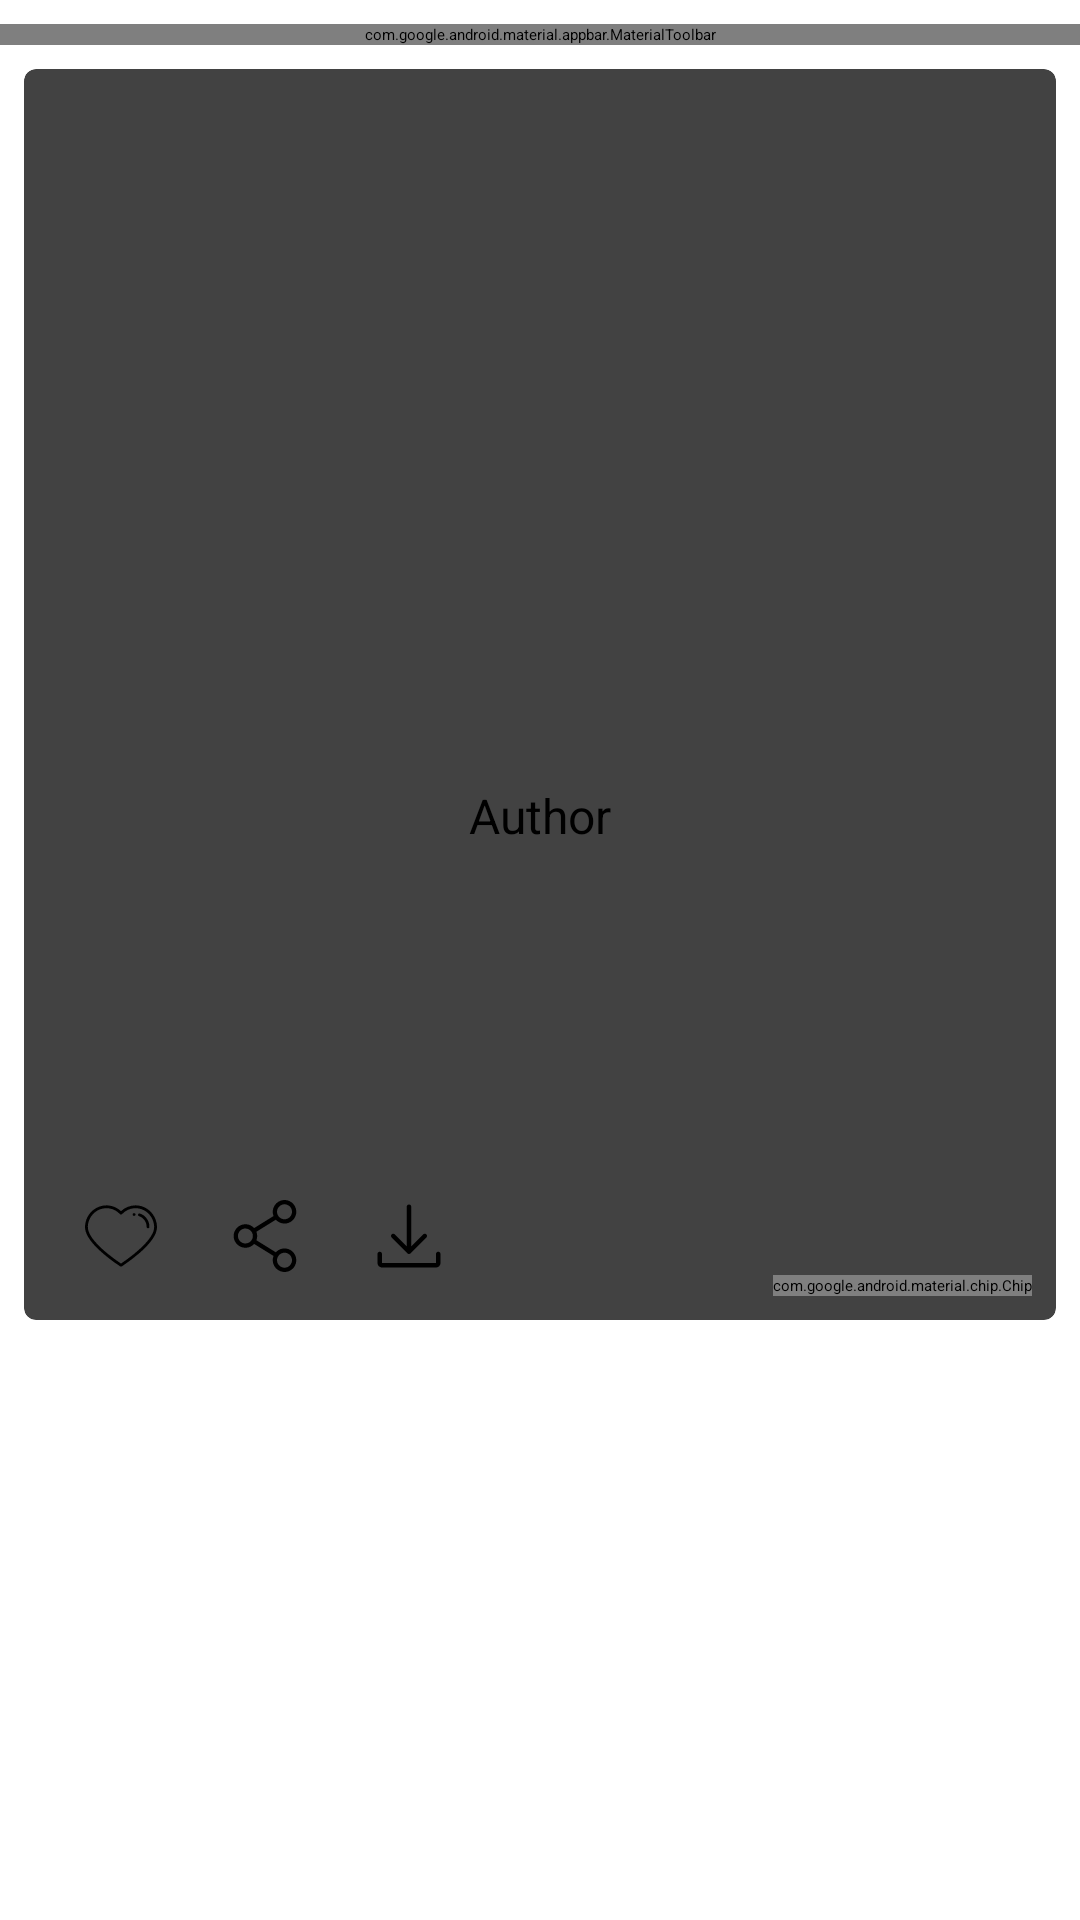

Android layout source for this screen:
<!-- AndroidManifest.xml: application theme Theme.App.Starting -->
<!-- res/layout/fragment_random_quote.xml -->
<?xml version="1.0" encoding="utf-8"?>
<androidx.constraintlayout.widget.ConstraintLayout xmlns:android="http://schemas.android.com/apk/res/android"
    xmlns:app="http://schemas.android.com/apk/res-auto"
    xmlns:tools="http://schemas.android.com/tools"
    android:layout_width="match_parent"
    android:layout_height="match_parent"
    tools:context=".presentation.random_quote_screen.RandomQuoteFragment">

    <com.google.android.material.appbar.MaterialToolbar
        android:id="@+id/toolbar"
        android:layout_width="match_parent"
        android:layout_height="?attr/actionBarSize"
        android:layout_marginTop="8dp"
        app:layout_constraintEnd_toEndOf="parent"
        app:layout_constraintStart_toStartOf="parent"
        app:layout_constraintTop_toTopOf="parent"
        app:navigationIcon="@drawable/ic_menu">

        <TextView
            android:layout_width="wrap_content"
            android:layout_height="wrap_content"
            android:layout_gravity="center"
            android:fontFamily="@font/architects"
            android:letterSpacing="0.2"
            android:text="@string/random_quote"
            android:textColor="@color/black"
            android:textSize="16sp"
            android:textStyle="bold" />

        <ImageButton
            android:id="@+id/button_user_account"
            android:layout_width="wrap_content"
            android:layout_height="wrap_content"
            android:layout_gravity="end"
            android:backgroundTint="@android:color/transparent"
            android:contentDescription="@string/account_button"
            android:src="@drawable/ic_user_hand_drawn" />

    </com.google.android.material.appbar.MaterialToolbar>

    
    
    
    
    
    
    
    
    
    
    
    
    
    
    

    
    
    
    
    
    
    
    
    
    
    
    
    

    <androidx.cardview.widget.CardView
        android:layout_width="match_parent"
        android:layout_height="0dp"
        android:layout_margin="8dp"
        android:layout_marginTop="24dp"
        app:cardCornerRadius="4dp"
        app:layout_constraintBottom_toTopOf="@+id/guideline5"
        app:layout_constraintEnd_toEndOf="parent"
        app:layout_constraintStart_toStartOf="parent"
        app:layout_constraintTop_toBottomOf="@+id/toolbar"
        app:layout_constraintVertical_bias="0.51">

        <androidx.constraintlayout.widget.ConstraintLayout
            android:layout_width="match_parent"
            android:layout_height="match_parent">

            <TextView
                android:id="@+id/quote"
                android:layout_width="match_parent"
                android:layout_height="wrap_content"
                android:layout_marginStart="8dp"
                android:layout_marginEnd="8dp"
                android:textAlignment="center"
                android:textColor="@color/black"
                android:textSize="20sp"
                app:layout_constraintBottom_toBottomOf="parent"
                app:layout_constraintEnd_toEndOf="parent"
                app:layout_constraintStart_toStartOf="parent"
                app:layout_constraintTop_toTopOf="parent"
                tools:text="@string/test_quote" />

            <TextView
                android:id="@+id/author"
                android:layout_width="wrap_content"
                android:layout_height="wrap_content"
                android:layout_marginTop="16dp"
                android:text="@string/author"
                android:textSize="16sp"
                app:layout_constraintEnd_toEndOf="@+id/quote"
                app:layout_constraintStart_toStartOf="@+id/quote"
                app:layout_constraintTop_toBottomOf="@+id/quote" />

            <com.google.android.material.chip.Chip
                android:id="@+id/tag"
                android:layout_width="wrap_content"
                android:layout_height="wrap_content"
                android:layout_marginEnd="8dp"
                android:layout_marginBottom="8dp"
                app:layout_constraintBottom_toBottomOf="parent"
                app:layout_constraintEnd_toEndOf="parent" />

            <ImageButton
                android:id="@+id/button_like"
                android:layout_width="wrap_content"
                android:layout_height="wrap_content"
                android:layout_marginStart="8dp"
                android:layout_marginEnd="8dp"
                android:layout_marginBottom="16dp"
                android:background="@android:color/transparent"
                android:src="@drawable/ic_heart"
                app:layout_constraintBottom_toBottomOf="parent"
                app:layout_constraintEnd_toStartOf="@+id/button_share"
                app:layout_constraintHorizontal_bias="0.1"
                app:layout_constraintHorizontal_chainStyle="packed"
                app:layout_constraintStart_toStartOf="parent"
                android:contentDescription="@string/like_button_description" />

            <ImageButton
                android:id="@+id/button_share"
                android:layout_width="wrap_content"
                android:layout_height="wrap_content"
                android:layout_marginStart="16dp"
                android:layout_marginEnd="8dp"
                android:layout_marginBottom="16dp"
                android:background="@android:color/transparent"
                android:src="@drawable/ic_share"
                app:layout_constraintBottom_toBottomOf="parent"
                app:layout_constraintEnd_toStartOf="@+id/button_save"
                app:layout_constraintHorizontal_bias="0.5"
                app:layout_constraintStart_toEndOf="@+id/button_like"
                android:contentDescription="@string/share_button_description" />

            <ImageButton
                android:id="@+id/button_save"
                android:layout_width="wrap_content"
                android:layout_height="wrap_content"
                android:layout_marginStart="16dp"
                android:layout_marginBottom="16dp"
                android:background="@android:color/transparent"
                android:src="@drawable/ic_download"
                app:layout_constraintBottom_toBottomOf="parent"
                app:layout_constraintEnd_toStartOf="@+id/tag"
                app:layout_constraintHorizontal_bias="0.5"
                app:layout_constraintStart_toEndOf="@+id/button_share"
                android:contentDescription="@string/download_button_description" />


        </androidx.constraintlayout.widget.ConstraintLayout>

    </androidx.cardview.widget.CardView>

    <androidx.constraintlayout.widget.Guideline
        android:id="@+id/guideline5"
        android:layout_width="wrap_content"
        android:layout_height="wrap_content"
        android:orientation="horizontal"
        app:layout_constraintGuide_percent="0.7" />

    
    
    
    
    
    
    
    
    
    
    
    

    
    
    
    
    
    
    
    
    
    
    
    

</androidx.constraintlayout.widget.ConstraintLayout>
<!-- resources referenced by this layout -->
<resources>
  <color name="black">#FF000000</color>
  <color name="blue">#1984D8</color>
  <color name="gray">#656565</color>
  <color name="red">#F61100</color>
  <!-- drawable ic_download (drawable) -->
  <vector android:height="24dp" android:viewportHeight="256"
      android:viewportWidth="256" android:width="24dp" xmlns:android="http://schemas.android.com/apk/res/android">
      <path android:fillColor="#000000" android:pathData="M120,24.96C119.58,20.77 122.66,16.56 126.91,16.09C131.48,15.31 136.08,19.27 135.95,23.91C136.07,70.83 135.95,117.75 136.01,164.67C149.98,150.76 163.9,136.8 177.84,122.85C179.85,120.65 182.97,119.43 185.92,120.25C189.77,121.13 192.54,125.17 191.91,129.09C191.54,132.35 188.8,134.47 186.68,136.66C169.14,154.15 151.65,171.7 134.11,189.2C132.09,191.37 128.94,192.57 126.01,191.72C123.16,191.04 121.34,188.55 119.32,186.63C101.84,169.11 84.33,151.62 66.82,134.12C64.88,132.3 63.65,129.63 64.08,126.93C64.55,122.72 68.8,119.43 73,120.07C75.29,120.28 77.14,121.78 78.69,123.35C92.44,137.14 106.23,150.89 120,164.67C120.01,118.1 120,71.53 120,24.96Z"/>
      <path android:fillColor="#000000" android:pathData="M16.04,191.91C15.94,187.67 19.76,183.92 23.98,184.01C28.21,183.9 32.04,187.65 31.95,191.89C32.08,202.59 31.96,213.3 32,224C96,224 160,224 224,224C224.04,213.3 223.93,202.6 224.04,191.9C223.94,187.65 227.78,183.91 232.01,184.01C236.23,183.92 240.05,187.67 239.95,191.92C240.05,202.61 240,213.32 239.98,224.01C240.09,230.45 235.78,236.54 229.84,238.88C226.09,240.4 221.96,239.94 218.01,240C158.33,240 98.65,240 38.96,240C35.6,239.96 32.22,240.21 28.88,239.68C21.68,238.34 15.9,231.48 16.02,224.11C16,213.38 15.95,202.64 16.04,191.91Z"/>
  </vector>
  <string name="account_button">Account button</string>
  <string name="author">Author</string>
  <string name="download_button_description">Download button</string>
  <string name="like_button_description">Like button</string>
  <string name="random_quote">Random quote</string>
  <string name="share_button_description">Share button</string>
  <string name="test_quote" translatable="false">The spirit, the will to win, and the will to excel, are the things that endure. These qualities are so much more important than the events that occur.</string>
  <style name="quoteText" parent="Widget.AppCompat.TextView">
          <item name="fontFamily">@font/indie_flower</item>
          <item name="android:textSize">26sp</item>
          <item name="android:textStyle">bold</item>
          <item name="android:textColor">@color/black</item>
      </style>
  <style name="Theme.App.Starting" parent="Theme.SplashScreen">
          <item name="windowSplashScreenBackground">@color/splash_background</item>
          <item name="windowSplashScreenAnimatedIcon">@drawable/ic_launcher_foreground</item>
          <item name="postSplashScreenTheme">@style/Theme.InspirationApp</item>
      </style>
  <color name="splash_background">#DFDFDF</color>
  <style name="Theme.InspirationApp" parent="Theme.MaterialComponents.DayNight.NoActionBar">
          
          <item name="colorPrimary">@color/purple_500</item>
          <item name="colorPrimaryVariant">@color/purple_700</item>
          <item name="colorOnPrimary">@color/white</item>
          
          <item name="colorSecondary">@color/teal_200</item>
          <item name="colorSecondaryVariant">@color/teal_700</item>
          <item name="colorOnSecondary">@color/black</item>
          
          <item name="android:statusBarColor" tools:targetApi="l">?attr/colorPrimaryVariant</item>
          
      </style>
  <color name="purple_500">#FF6200EE</color>
  <color name="purple_700">#FF3700B3</color>
  <color name="white">#FFFFFFFF</color>
  <color name="teal_200">#FF03DAC5</color>
  <color name="teal_700">#FF018786</color>
</resources>
